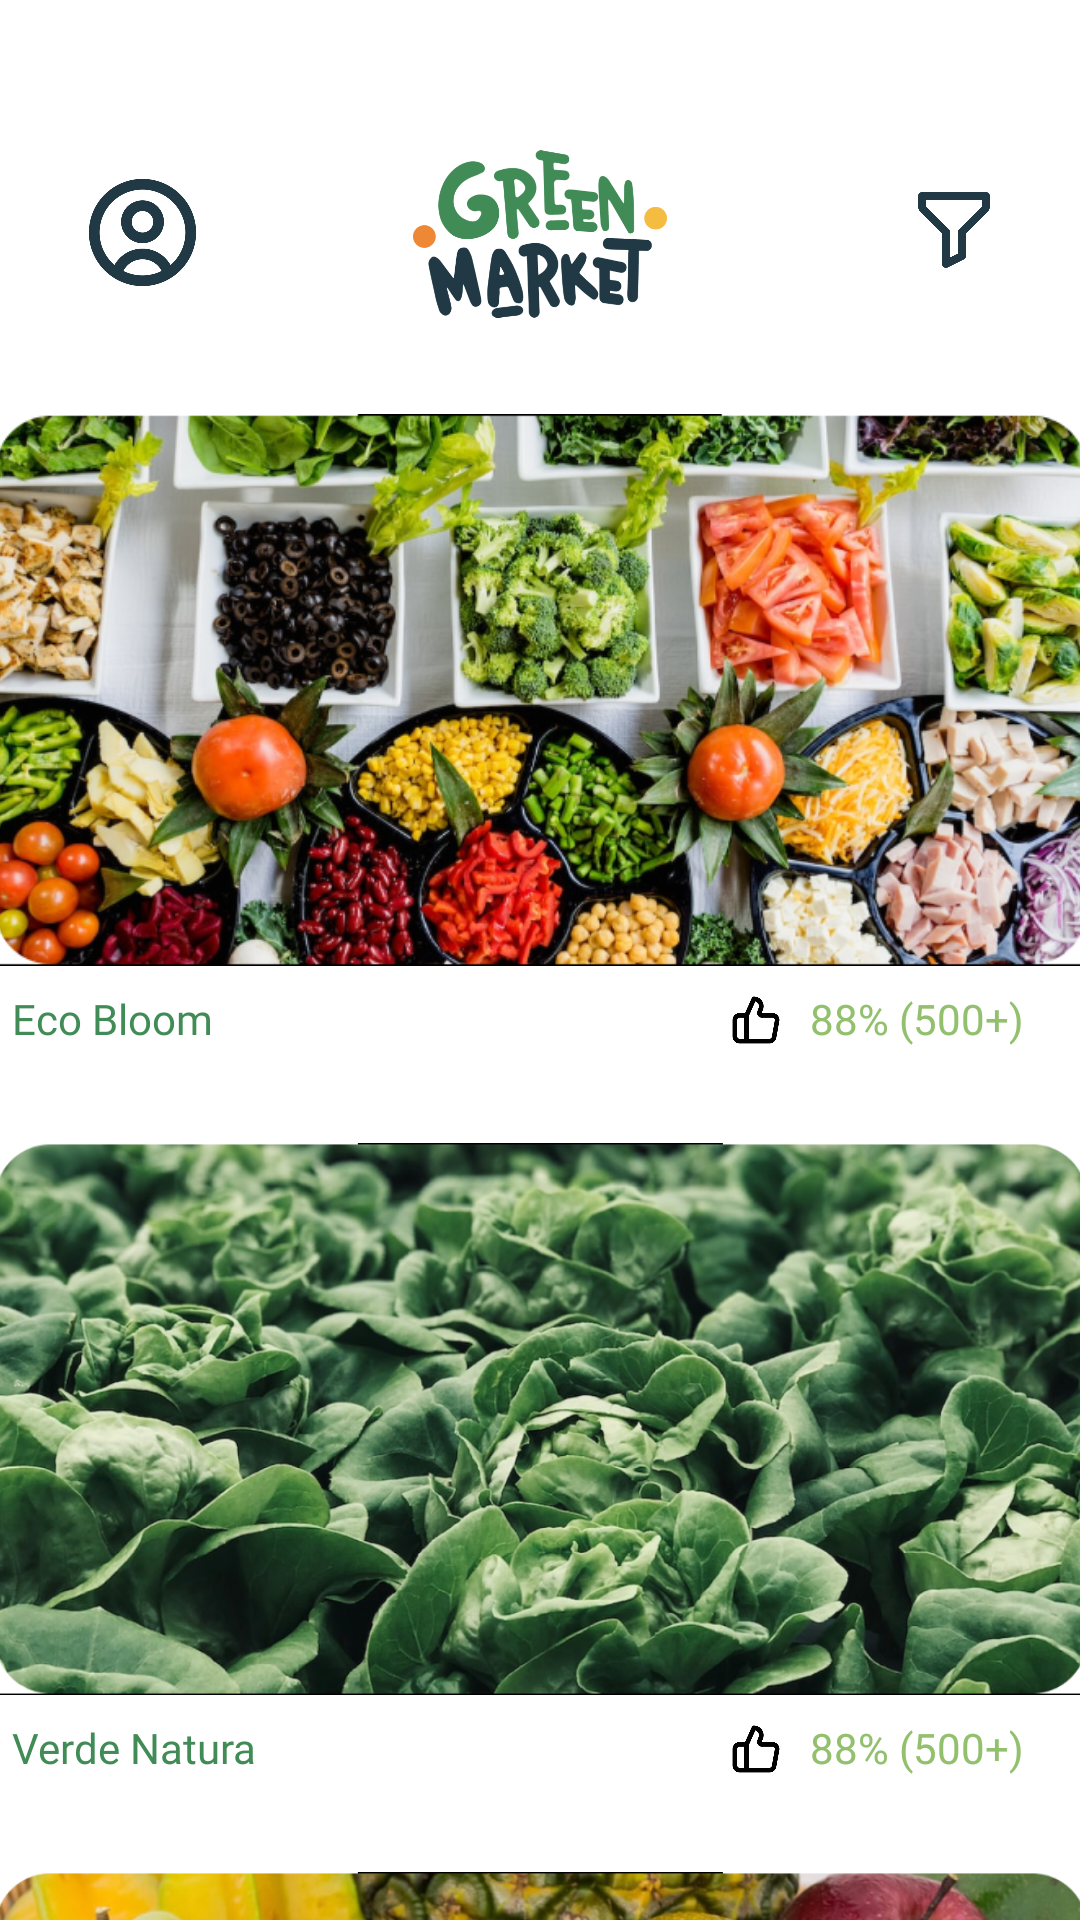

Reconstruct the res/layout file that produces this screen, plus the resources it refers to.
<!-- AndroidManifest.xml: application theme Theme.Green_Market -->
<!-- res/layout/activity_productores.xml -->
<?xml version="1.0" encoding="utf-8"?>
<androidx.constraintlayout.widget.ConstraintLayout xmlns:android="http://schemas.android.com/apk/res/android"
    xmlns:app="http://schemas.android.com/apk/res-auto"
    xmlns:tools="http://schemas.android.com/tools"
    android:layout_width="match_parent"
    android:layout_height="match_parent"
    tools:context=".ProductoresActivity">

    <ImageView
        android:id="@+id/imageView1_Productores"
        android:layout_width="43dp"
        android:layout_height="43dp"
        android:layout_marginStart="26dp"
        android:layout_marginTop="56dp"
        app:layout_constraintStart_toStartOf="parent"
        app:layout_constraintTop_toTopOf="parent"
        app:srcCompat="@drawable/user_circle_9" />

    <ImageView
        android:id="@+id/imageView2_Productores"
        android:layout_width="wrap_content"
        android:layout_height="56dp"
        android:layout_marginTop="50dp"
        app:layout_constraintEnd_toEndOf="parent"
        app:layout_constraintStart_toStartOf="parent"
        app:layout_constraintTop_toTopOf="parent"
        app:srcCompat="@drawable/logotipo_greenmarket_9" />

    <ImageView
        android:id="@+id/imageView3_Productores"
        android:layout_width="32dp"
        android:layout_height="32dp"
        android:layout_marginTop="60dp"
        android:layout_marginEnd="26dp"
        app:layout_constraintEnd_toEndOf="parent"
        app:layout_constraintTop_toTopOf="parent"
        app:srcCompat="@drawable/filter_outline_9" />

    <ScrollView
        android:layout_width="417dp"
        android:layout_height="627dp"
        app:layout_constraintBottom_toBottomOf="parent"
        app:layout_constraintEnd_toEndOf="parent"
        app:layout_constraintHorizontal_bias="0.5"
        app:layout_constraintStart_toStartOf="parent"
        app:layout_constraintTop_toBottomOf="@+id/imageView2_Productores"
        app:layout_constraintVertical_bias="0.0">

        <LinearLayout
            android:layout_width="match_parent"
            android:layout_height="wrap_content"
            android:orientation="vertical">

            <ImageView
                android:id="@+id/imageView4_Productores"
                android:layout_width="wrap_content"
                android:layout_height="200dp"
                android:layout_marginStart="26dp"
                android:layout_marginTop="24dp"
                android:layout_marginEnd="26dp"
                app:srcCompat="@drawable/productor_1_9" />

            <LinearLayout
                android:layout_width="match_parent"
                android:layout_height="wrap_content"
                android:orientation="horizontal">

                <LinearLayout
                    android:layout_width="270dp"
                    android:layout_height="wrap_content"
                    android:orientation="horizontal">

                    <TextView
                        android:id="@+id/textView1_Productores"
                        android:layout_width="match_parent"
                        android:layout_height="wrap_content"
                        android:layout_marginStart="32dp"
                        android:layout_marginEnd="16dp"
                        android:fontFamily="@font/montserrat_bold"
                        android:text="Eco Bloom"
                        android:textColor="#418C56"
                        android:textSize="14sp" />

                </LinearLayout>

                <LinearLayout
                    android:layout_width="wrap_content"
                    android:layout_height="match_parent"
                    android:orientation="horizontal">

                    <ImageView
                        android:id="@+id/imageView5_Productores"
                        android:layout_width="20dp"
                        android:layout_height="20dp"
                        android:layout_marginEnd="8dp"
                        app:srcCompat="@drawable/like_9" />

                    <TextView
                        android:id="@+id/textView2_Productores"
                        android:layout_width="wrap_content"
                        android:layout_height="wrap_content"
                        android:layout_marginEnd="32dp"
                        android:fontFamily="@font/montserrat_bold"
                        android:text="88% (500+)"
                        android:textAlignment="textEnd"
                        android:textColor="#92C06D"
                        android:textSize="14sp" />
                </LinearLayout>

            </LinearLayout>

            <ImageView
                android:id="@+id/imageView6_Productores"
                android:layout_width="wrap_content"
                android:layout_height="200dp"
                android:layout_marginStart="26dp"
                android:layout_marginTop="24dp"
                android:layout_marginEnd="26dp"
                app:srcCompat="@drawable/productor_2_9" />

            <LinearLayout
                android:layout_width="match_parent"
                android:layout_height="match_parent"
                android:orientation="horizontal">

                <LinearLayout
                    android:layout_width="270dp"
                    android:layout_height="wrap_content"
                    android:orientation="horizontal">

                    <TextView
                        android:id="@+id/textView3_Productores"
                        android:layout_width="match_parent"
                        android:layout_height="wrap_content"
                        android:layout_marginStart="32dp"
                        android:layout_marginEnd="16dp"
                        android:fontFamily="@font/montserrat_bold"
                        android:text="Verde Natura
"
                        android:textColor="#418C56"
                        android:textSize="14sp" />
                </LinearLayout>

                <LinearLayout
                    android:layout_width="wrap_content"
                    android:layout_height="match_parent"
                    android:orientation="horizontal">

                    <ImageView
                        android:id="@+id/imageView7_Productores"
                        android:layout_width="20dp"
                        android:layout_height="20dp"
                        android:layout_marginEnd="8dp"
                        app:srcCompat="@drawable/like_9" />

                    <TextView
                        android:id="@+id/textView4_Productores"
                        android:layout_width="wrap_content"
                        android:layout_height="wrap_content"
                        android:layout_marginEnd="32dp"
                        android:fontFamily="@font/montserrat_bold"
                        android:text="88% (500+)"
                        android:textAlignment="textEnd"
                        android:textColor="#92C06D"
                        android:textSize="14sp" />
                </LinearLayout>

            </LinearLayout>

            <ImageView
                android:id="@+id/imageView8_Productores"
                android:layout_width="wrap_content"
                android:layout_height="200dp"
                android:layout_marginStart="26dp"
                android:layout_marginTop="24dp"
                android:layout_marginEnd="26dp"
                app:srcCompat="@drawable/productor_3_9" />

            <LinearLayout
                android:layout_width="match_parent"
                android:layout_height="match_parent"
                android:orientation="horizontal">

                <LinearLayout
                    android:layout_width="270dp"
                    android:layout_height="wrap_content"
                    android:orientation="horizontal">

                    <TextView
                        android:id="@+id/textView5_Productores"
                        android:layout_width="match_parent"
                        android:layout_height="wrap_content"
                        android:layout_marginStart="32dp"
                        android:layout_marginEnd="16dp"
                        android:fontFamily="@font/montserrat_bold"
                        android:text="NaturAlly"
                        android:textColor="#418C56"
                        android:textSize="14sp" />
                </LinearLayout>

                <LinearLayout
                    android:layout_width="wrap_content"
                    android:layout_height="match_parent"
                    android:orientation="horizontal">

                    <ImageView
                        android:id="@+id/imageView9_Productores"
                        android:layout_width="20dp"
                        android:layout_height="20dp"
                        android:layout_marginEnd="8dp"
                        app:srcCompat="@drawable/like_9" />

                    <TextView
                        android:id="@+id/textView6_Productores"
                        android:layout_width="wrap_content"
                        android:layout_height="wrap_content"
                        android:layout_marginEnd="32dp"
                        android:fontFamily="@font/montserrat_bold"
                        android:text="88% (500+)"
                        android:textAlignment="textEnd"
                        android:textColor="#92C06D"
                        android:textSize="14sp" />
                </LinearLayout>

            </LinearLayout>


        </LinearLayout>
    </ScrollView>

</androidx.constraintlayout.widget.ConstraintLayout>
<!-- resources referenced by this layout -->
<resources>
  <!-- drawable filter_outline_9: png bitmap (drawable-hdpi, 8384 bytes) -->
  <!-- drawable like_9: png bitmap (drawable-hdpi, 21780 bytes) -->
  <!-- drawable logotipo_greenmarket_9: png bitmap (drawable-hdpi, 37613 bytes) -->
  <!-- drawable productor_1_9: png bitmap (drawable-mdpi, 588062 bytes) -->
  <!-- drawable productor_2_9: png bitmap (drawable-hdpi, 944423 bytes) -->
  <!-- drawable productor_3_9: png bitmap (drawable-hdpi, 936101 bytes) -->
  <!-- drawable user_circle_9: png bitmap (drawable-hdpi, 25874 bytes) -->
  <style name="Theme.Green_Market" parent="Theme.MaterialComponents.DayNight.DarkActionBar">
          
          <item name="colorPrimary">@color/purple_500</item>
          <item name="colorPrimaryVariant">@color/purple_700</item>
          <item name="colorOnPrimary">@color/white</item>
          
          <item name="colorSecondary">@color/teal_200</item>
          <item name="colorSecondaryVariant">@color/teal_700</item>
          <item name="colorOnSecondary">@color/black</item>
          
          <item name="android:statusBarColor">?attr/colorPrimaryVariant</item>
          
      </style>
  <!-- not gathered from this repository: default colours our renderer supplied (Android Studio template values) -->
  <color name="purple_500">#FF6200EE</color>
  <color name="purple_700">#FF3700B3</color>
  <color name="teal_200">#FF03DAC5</color>
  <color name="teal_700">#FF018786</color>
  <color name="black">#FF000000</color>
  <color name="white">#FFFFFFFF</color>
</resources>
